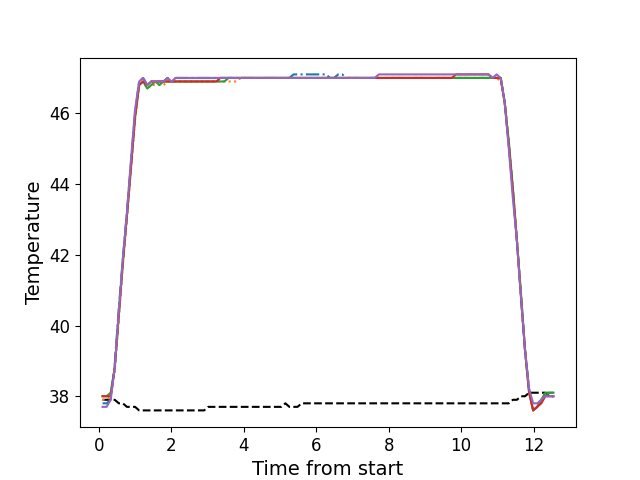

The table this chart was drawn from, first rows:
, times, neutral, z1, z2, z3, z4, z5
0, 0.1081, 37.9, 37.8, 37.9, 38.0, 38.0, 37.7
1, 0.2201, 37.9, 37.8, 37.9, 38.0, 38.0, 37.7
2, 0.3327, 37.9, 37.9, 38.0, 38.1, 38.0, 37.9
3, 0.4437, 37.9, 38.9, 38.7, 38.8, 38.8, 38.8
4, 0.5573, 37.8, 40.5, 40.2, 40.3, 40.3, 40.4
5, 0.6689, 37.8, 41.9, 41.7, 41.8, 41.8, 41.9
6, 0.7806, 37.7, 43.2, 43.0, 43.1, 43.1, 43.2
7, 0.8932, 37.7, 44.6, 44.4, 44.5, 44.5, 44.7
8, 1.005, 37.7, 46.0, 45.8, 45.9, 45.9, 46.1
9, 1.117, 37.6, 46.9, 46.8, 46.8, 46.8, 46.9
10, 1.229, 37.6, 47.0, 46.9, 46.9, 46.9, 47.0
11, 1.341, 37.6, 46.8, 46.7, 46.7, 46.8, 46.8
12, 1.454, 37.6, 46.9, 46.8, 46.8, 46.9, 46.9
13, 1.565, 37.6, 46.9, 46.8, 46.9, 46.9, 46.9
14, 1.678, 37.6, 46.9, 46.8, 46.8, 46.9, 46.9
15, 1.789, 37.6, 46.9, 46.8, 46.9, 46.9, 46.9
16, 1.902, 37.6, 47.0, 46.9, 46.9, 46.9, 47.0
17, 2.014, 37.6, 46.9, 46.9, 46.9, 46.9, 46.9
18, 2.125, 37.6, 47.0, 46.9, 46.9, 46.9, 47.0
19, 2.238, 37.6, 47.0, 46.9, 46.9, 46.9, 47.0
20, 2.351, 37.6, 47.0, 46.9, 46.9, 46.9, 47.0
21, 2.462, 37.6, 47.0, 46.9, 46.9, 46.9, 47.0
22, 2.574, 37.6, 47.0, 46.9, 46.9, 46.9, 47.0
23, 2.686, 37.6, 47.0, 46.9, 46.9, 46.9, 47.0
24, 2.799, 37.6, 47.0, 46.9, 46.9, 46.9, 47.0
25, 2.91, 37.6, 47.0, 46.9, 46.9, 46.9, 47.0
26, 3.022, 37.7, 47.0, 46.9, 46.9, 46.9, 47.0
27, 3.134, 37.7, 47.0, 46.9, 46.9, 46.9, 47.0
28, 3.246, 37.7, 47.0, 46.9, 46.9, 46.9, 47.0
29, 3.359, 37.7, 47.0, 46.9, 46.9, 47.0, 47.0
30, 3.47, 37.7, 47.0, 46.9, 46.9, 47.0, 47.0
31, 3.583, 37.7, 47.0, 46.9, 47.0, 47.0, 47.0
32, 3.695, 37.7, 47.0, 46.9, 47.0, 47.0, 47.0
33, 3.807, 37.7, 47.0, 46.9, 47.0, 47.0, 47.0
34, 3.919, 37.7, 47.0, 47.0, 47.0, 47.0, 47.0
35, 4.031, 37.7, 47.0, 47.0, 47.0, 47.0, 47.0
36, 4.142, 37.7, 47.0, 47.0, 47.0, 47.0, 47.0
37, 4.254, 37.7, 47.0, 47.0, 47.0, 47.0, 47.0
38, 4.367, 37.7, 47.0, 47.0, 47.0, 47.0, 47.0
39, 4.479, 37.7, 47.0, 47.0, 47.0, 47.0, 47.0
40, 4.591, 37.7, 47.0, 47.0, 47.0, 47.0, 47.0
41, 4.702, 37.7, 47.0, 47.0, 47.0, 47.0, 47.0
42, 4.815, 37.7, 47.0, 47.0, 47.0, 47.0, 47.0
43, 4.928, 37.7, 47.0, 47.0, 47.0, 47.0, 47.0
44, 5.039, 37.7, 47.0, 47.0, 47.0, 47.0, 47.0
45, 5.152, 37.8, 47.0, 47.0, 47.0, 47.0, 47.0
46, 5.263, 37.7, 47.0, 47.0, 47.0, 47.0, 47.0
47, 5.376, 37.7, 47.1, 47.0, 47.0, 47.0, 47.0
48, 5.487, 37.7, 47.1, 47.0, 47.0, 47.0, 47.0
49, 5.6, 37.8, 47.1, 47.0, 47.0, 47.0, 47.0
50, 5.712, 37.8, 47.1, 47.0, 47.0, 47.0, 47.0
51, 5.824, 37.8, 47.1, 47.0, 47.0, 47.0, 47.0
52, 5.936, 37.8, 47.1, 47.0, 47.0, 47.0, 47.0
53, 6.048, 37.8, 47.1, 47.0, 47.0, 47.0, 47.0
54, 6.16, 37.8, 47.1, 47.0, 47.0, 47.0, 47.0
55, 6.272, 37.8, 47.1, 47.0, 47.0, 47.0, 47.0
56, 6.384, 37.8, 47.0, 47.0, 47.0, 47.0, 47.0
57, 6.496, 37.8, 47.0, 47.0, 47.0, 47.0, 47.0
58, 6.608, 37.8, 47.1, 47.0, 47.0, 47.0, 47.0
59, 6.721, 37.8, 47.1, 47.0, 47.0, 47.0, 47.0
... 52 more rows
